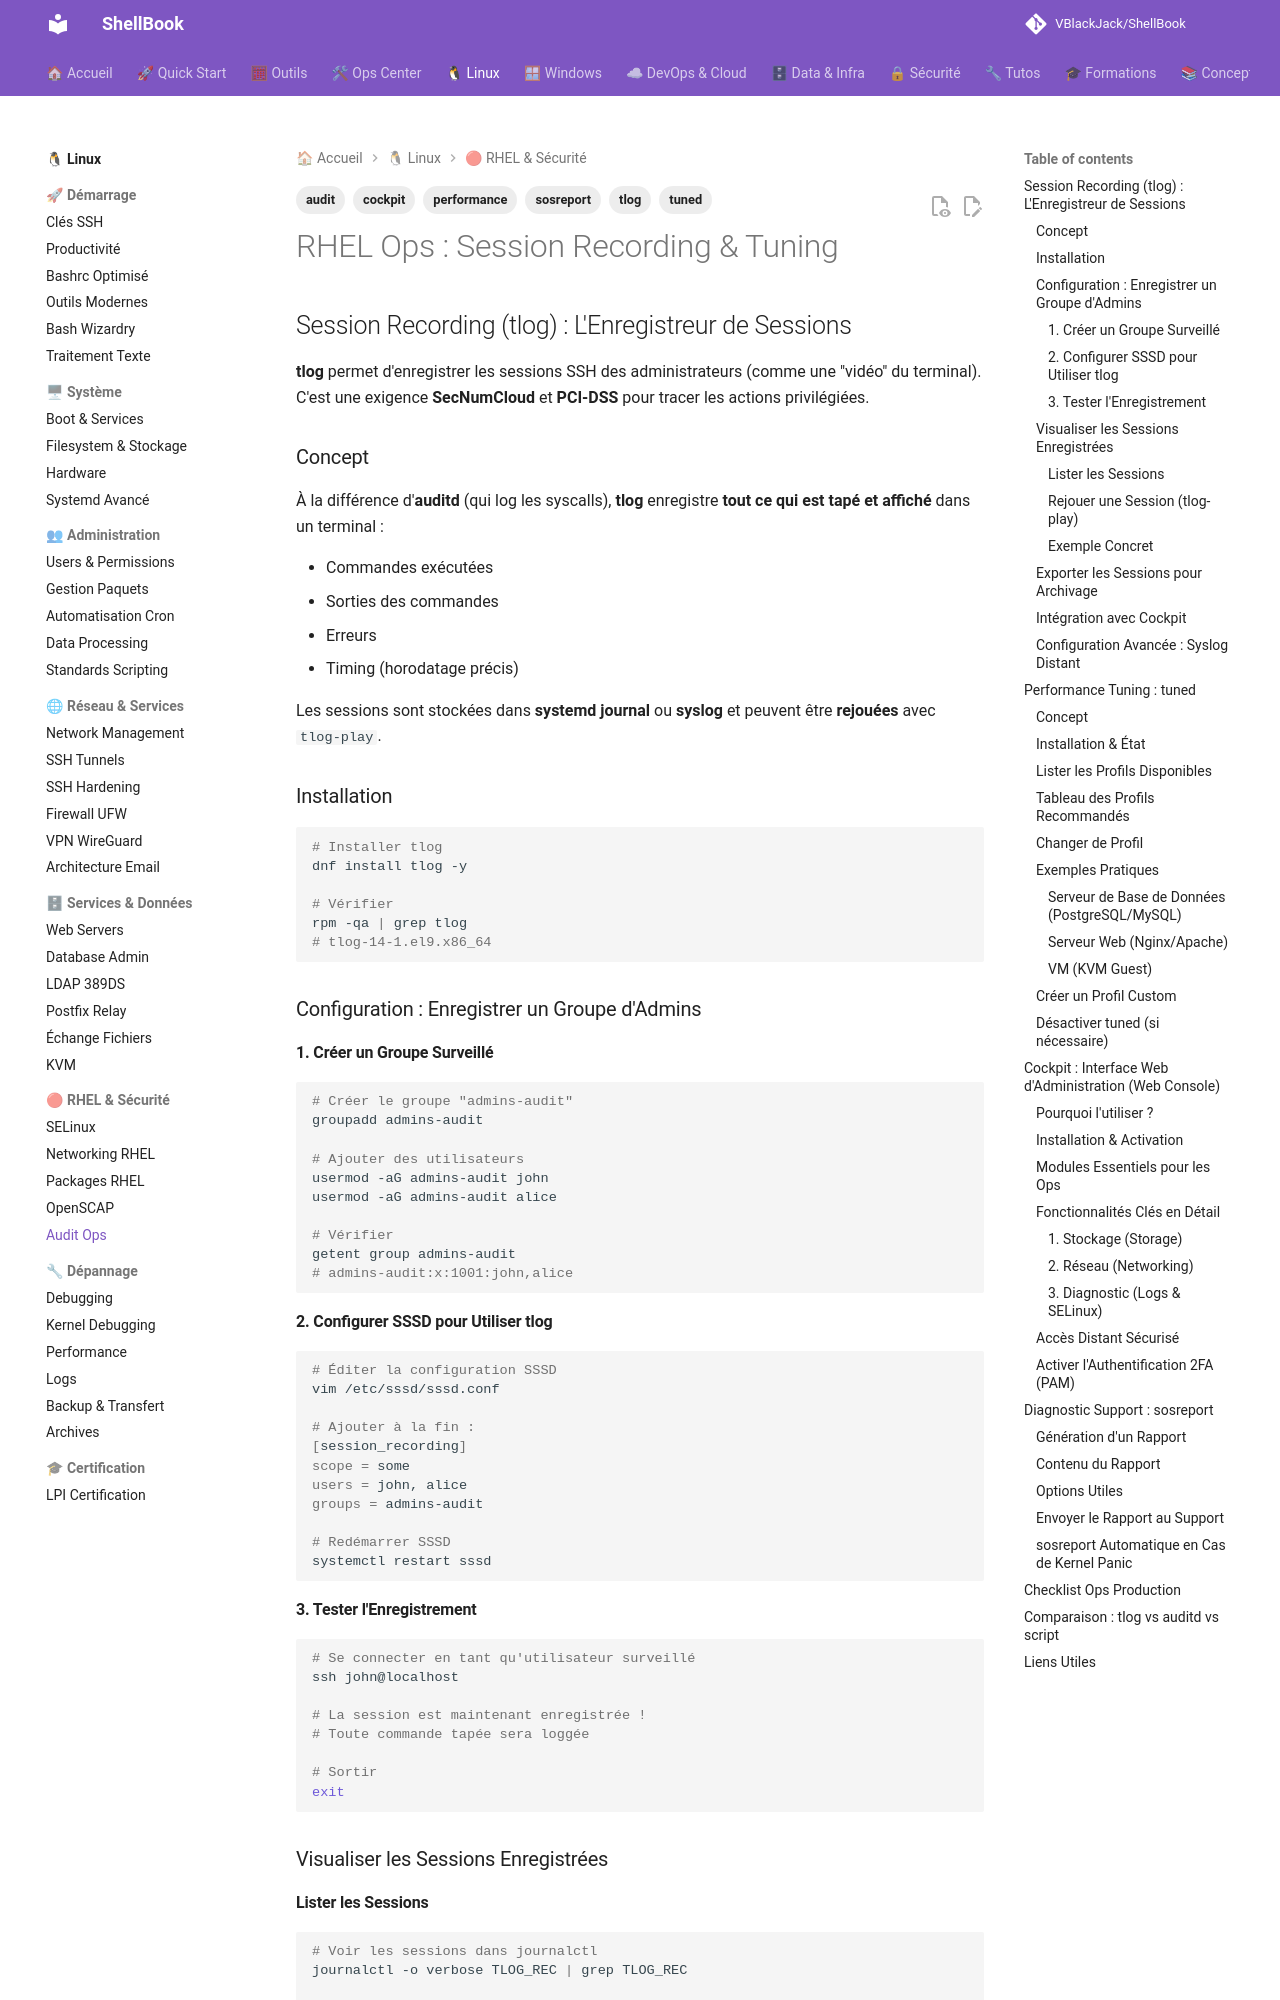

repository: VBlackJack/ShellBook · page: linux/rhel-ops-audit/index.html · generator: mkdocs

---
tags:
  - tlog
  - audit
  - tuned
  - performance
  - sosreport
  - cockpit
---

# RHEL Ops : Session Recording & Tuning

## Session Recording (tlog) : L'Enregistreur de Sessions

**tlog** permet d'enregistrer les sessions SSH des administrateurs (comme une "vidéo" du terminal). C'est une exigence **SecNumCloud** et **PCI-DSS** pour tracer les actions privilégiées.

### Concept

À la différence d'**auditd** (qui log les syscalls), **tlog** enregistre **tout ce qui est tapé et affiché** dans un terminal :

- Commandes exécutées
- Sorties des commandes
- Erreurs
- Timing (horodatage précis)

Les sessions sont stockées dans **systemd journal** ou **syslog** et peuvent être **rejouées** avec `tlog-play`.

### Installation

```bash
# Installer tlog
dnf install tlog -y

# Vérifier
rpm -qa | grep tlog
# tlog-14-1.el9.x86_64
```

### Configuration : Enregistrer un Groupe d'Admins

#### 1. Créer un Groupe Surveillé

```bash
# Créer le groupe "admins-audit"
groupadd admins-audit

# Ajouter des utilisateurs
usermod -aG admins-audit john
usermod -aG admins-audit alice

# Vérifier
getent group admins-audit
# admins-audit:x:1001:john,alice
```

#### 2. Configurer SSSD pour Utiliser tlog

```bash
# Éditer la configuration SSSD
vim /etc/sssd/sssd.conf

# Ajouter à la fin :
[session_recording]
scope = some
users = john, alice
groups = admins-audit

# Redémarrer SSSD
systemctl restart sssd
```

#### 3. Tester l'Enregistrement

```bash
# Se connecter en tant qu'utilisateur surveillé
ssh john@localhost

# La session est maintenant enregistrée !
# Toute commande tapée sera loggée

# Sortir
exit
```

### Visualiser les Sessions Enregistrées

#### Lister les Sessions

```bash
# Voir les sessions dans journalctl
journalctl -o verbose TLOG_REC | grep TLOG_REC

# Exemple de sortie :
# Jan 15 10:30:00 server tlog-rec-session[12345]: {"ver":"2.3","host":"server",...}
```

#### Rejouer une Session (tlog-play)

```bash
# Trouver l'ID de la session
journalctl -o json TLOG_REC | jq -r '.TLOG_REC' | head -1
# ID: abc123def456

# Rejouer la session (comme une vidéo)
tlog-play -r journal -M TLOG_REC=abc123def456

# Contrôles :
# Espace = Pause/Play
# < / >  = Vitesse (plus lent / plus rapide)
# q      = Quitter
```
